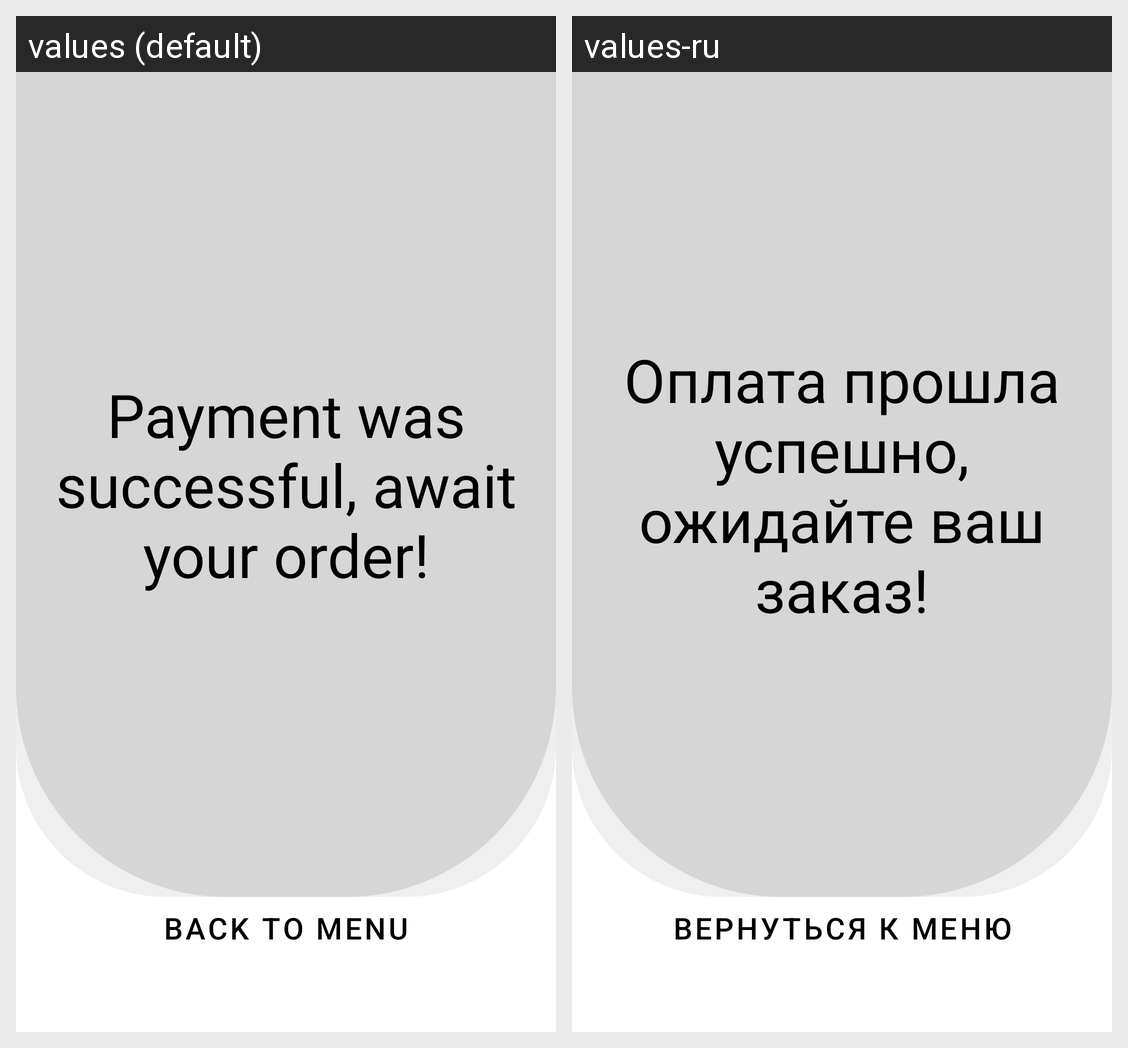

The same Android screen rendered under two of its app's locales, left to right. List the strings drawn on it with the default value and each locale's translation.
Android screen res/layout/success_payment.xml rendered under 2 locales, left to right: values (default), values-ru. Device: Nexus 5 (rendered at 1080×1920; each locale shown at half size, 540×960, under a caption strip naming it); theme Theme.BurgerApplication.
Strings drawn on this screen, with the default value and each locale's value (text and hints the layout hard-codes, and strings that could not be matched under every locale, appear in the picture but are not listed):

payment_was_successful_await_your_order
  values: Payment was successful, await your order!
  values-ru: Оплата прошла успешно, ожидайте ваш заказ!

back_to_menu
  values: Back to menu
  values-ru: Вернуться к меню
